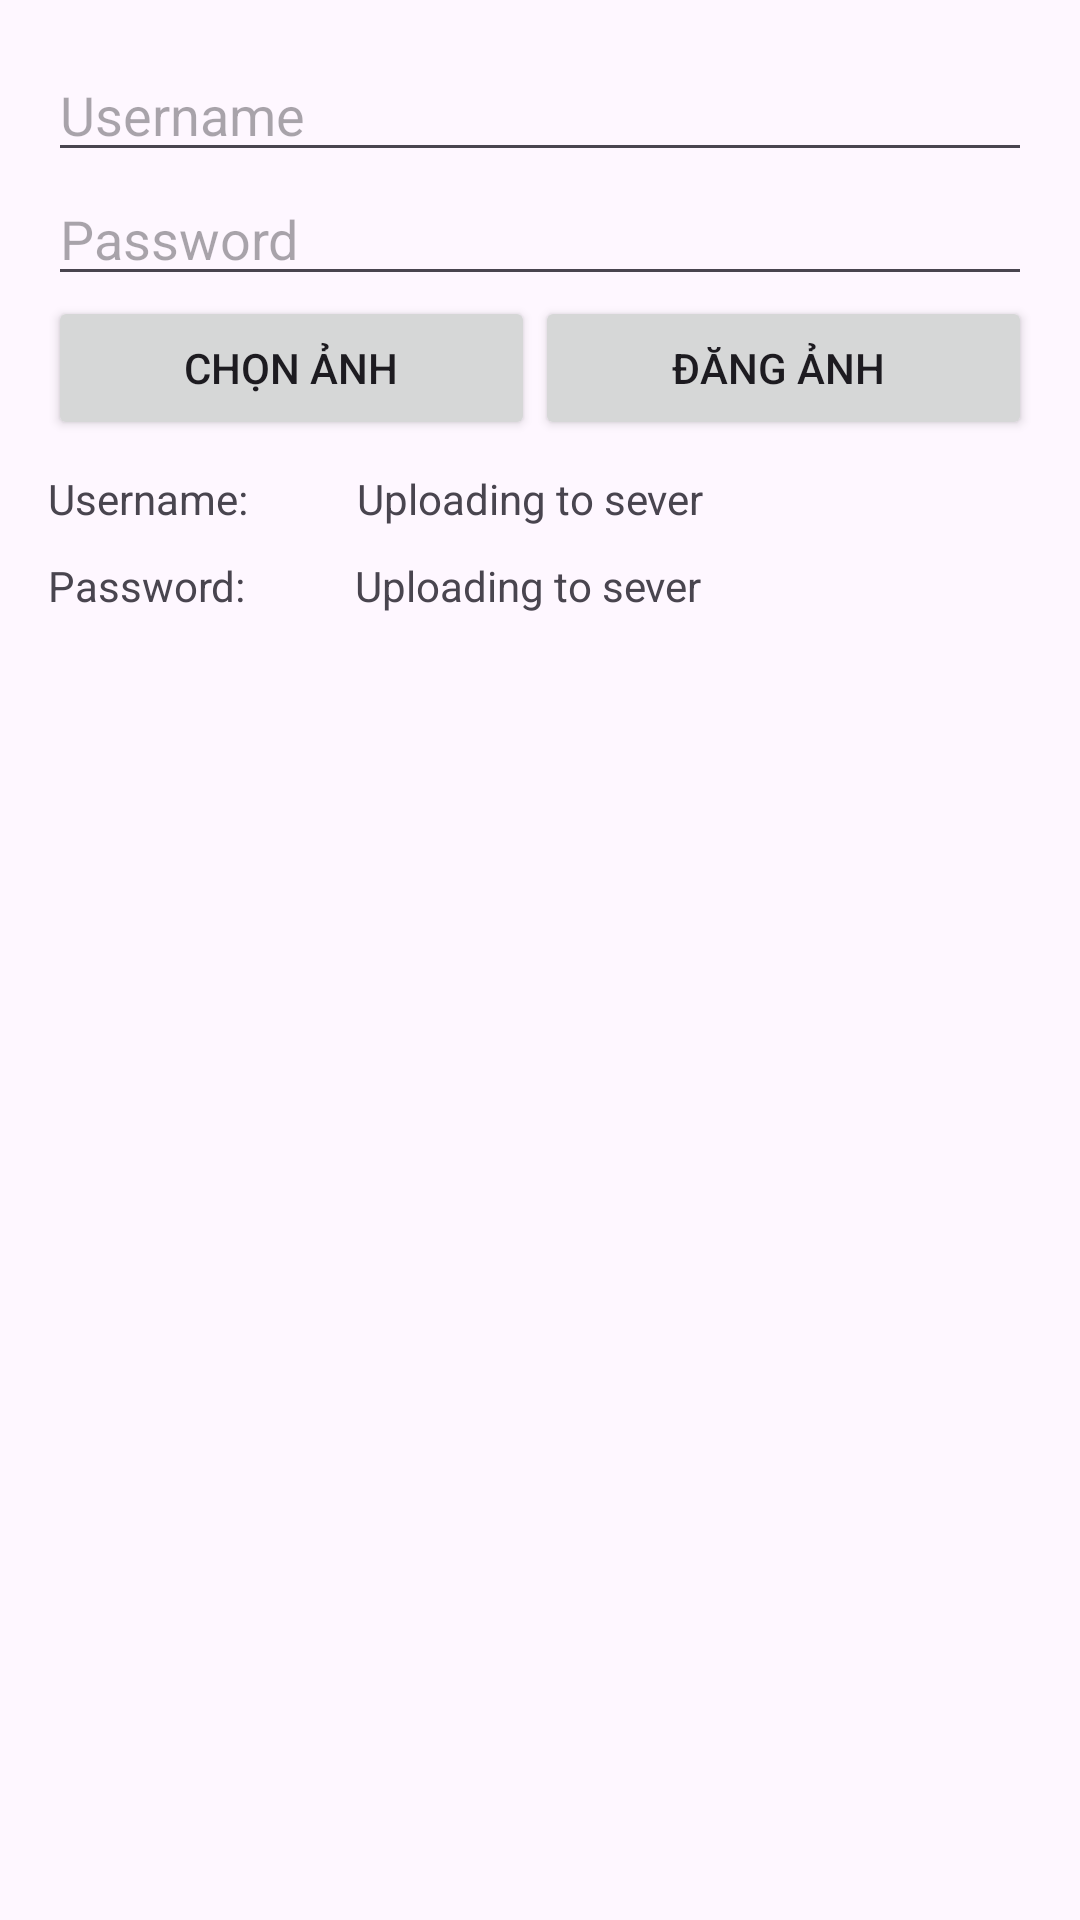

This screen was rendered from an Android layout file. Write that file and the resources it references.
<!-- AndroidManifest.xml: application theme Theme.TestCallAPI -->
<!-- res/layout/activity_upload_img.xml -->
<?xml version="1.0" encoding="utf-8"?>
<ScrollView xmlns:android="http://schemas.android.com/apk/res/android"
    xmlns:app="http://schemas.android.com/apk/res-auto"
    xmlns:tools="http://schemas.android.com/tools"
    android:layout_width="match_parent"
    android:layout_height="match_parent"
    android:orientation="vertical"
    tools:context=".UploadImgActivity">

    <LinearLayout
        android:layout_width="match_parent"
        android:layout_height="wrap_content"
        android:orientation="vertical"
        android:padding="16dp">

        <EditText
            android:id="@+id/et_Username"
            android:layout_width="match_parent"
            android:layout_height="wrap_content"
            android:ems="10"
            android:hint="Username"
            android:inputType="text" />

        <EditText
            android:id="@+id/et_Password"
            android:layout_width="match_parent"
            android:layout_height="wrap_content"
            android:ems="10"
            android:hint="Password"
            android:inputType="textPassword" />

        <ImageView
            android:id="@+id/iv_img_from_gallery"
            android:layout_width="match_parent"
            android:layout_height="wrap_content"
            tools:srcCompat="@tools:sample/avatars" />

        <LinearLayout
            android:layout_width="match_parent"
            android:layout_height="match_parent"
            android:orientation="horizontal">

            <Button
                android:id="@+id/btn_choose_img"
                android:layout_width="wrap_content"
                android:layout_height="wrap_content"
                android:layout_weight="1"
                android:text="Chọn ảnh" />

            <Button
                android:id="@+id/btn_upload_img"
                android:layout_width="wrap_content"
                android:layout_height="wrap_content"
                android:layout_weight="1"
                android:text="Đăng ảnh " />
        </LinearLayout>

        <LinearLayout
            android:layout_width="match_parent"
            android:layout_height="match_parent"
            android:orientation="horizontal"
            android:layout_marginTop="10dp">

            <TextView
                android:id="@+id/textView3"
                android:layout_width="wrap_content"
                android:layout_height="wrap_content"
                android:layout_weight="1"
                android:text="Username:" />

            <TextView
                android:id="@+id/tvUsername"
                android:layout_width="wrap_content"
                android:layout_height="wrap_content"
                android:layout_weight="3"
                android:text="Uploading to sever" />
        </LinearLayout>
        <LinearLayout
            android:layout_width="match_parent"
            android:layout_height="match_parent"
            android:orientation="horizontal"
            android:layout_marginTop="10dp">

            <TextView
                android:id="@+id/textView5"
                android:layout_width="wrap_content"
                android:layout_height="wrap_content"
                android:layout_weight="1"
                android:text="Password:" />

            <TextView
                android:id="@+id/tvPassword"
                android:layout_width="wrap_content"
                android:layout_height="wrap_content"
                android:layout_weight="3"
                android:text="Uploading to sever" />
        </LinearLayout>

        <ImageView
            android:id="@+id/iv_img_from_api"
            android:layout_width="match_parent"
            android:layout_height="wrap_content"
            tools:srcCompat="@tools:sample/avatars" />
    </LinearLayout>
</ScrollView>
<!-- resources referenced by this layout -->
<resources>
  <style name="Theme.TestCallAPI" parent="Base.Theme.TestCallAPI" />
  <style name="Base.Theme.TestCallAPI" parent="Theme.Material3.DayNight.NoActionBar">
          
          
      </style>
</resources>
